Image classification data set "ao-business" (KelvinFernando/ao-business on GitHub). Class labels (2): audit, badge.

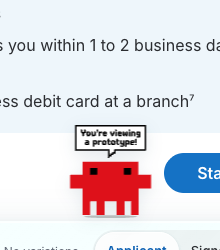
Label: badge

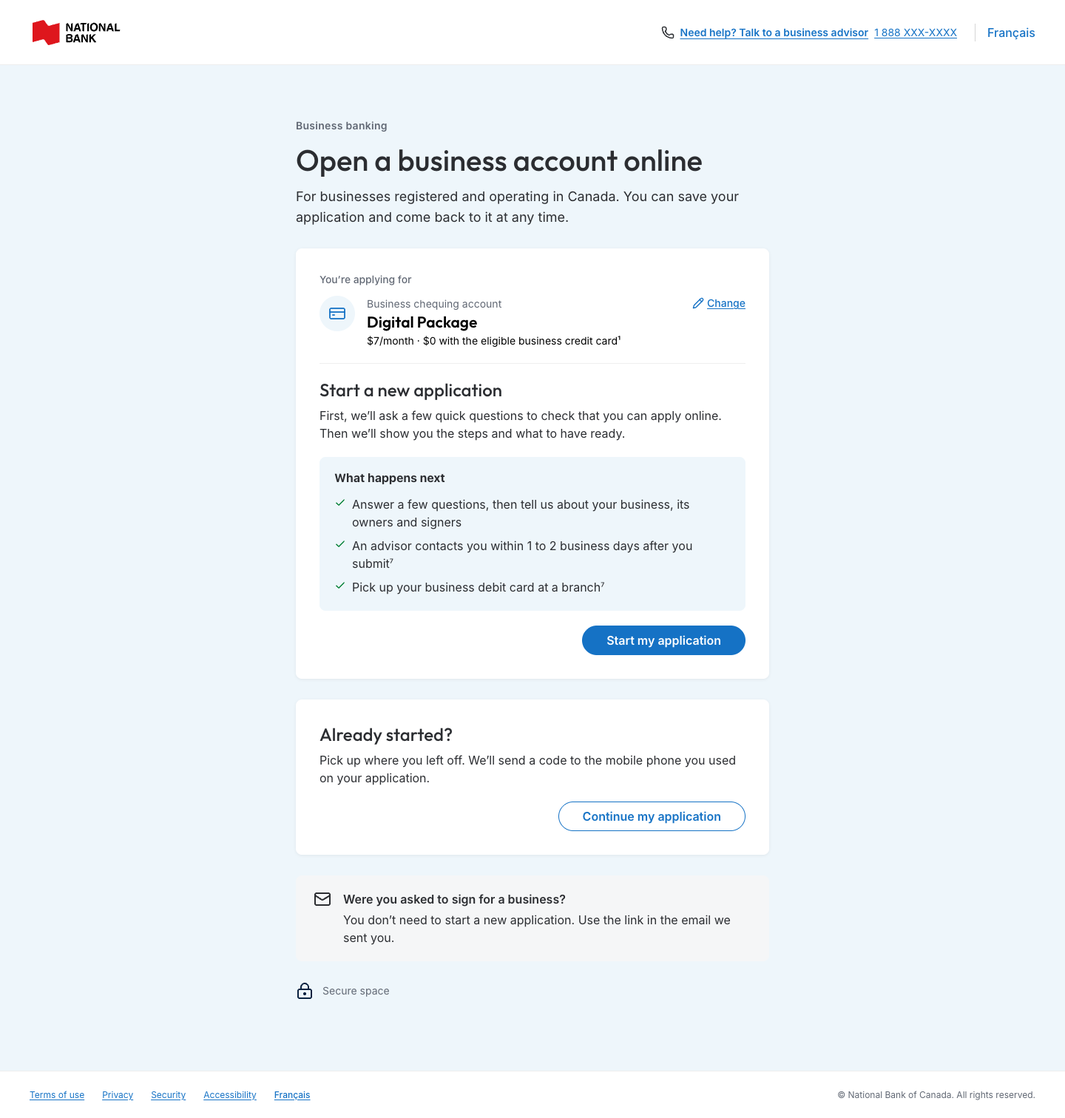
Label: audit

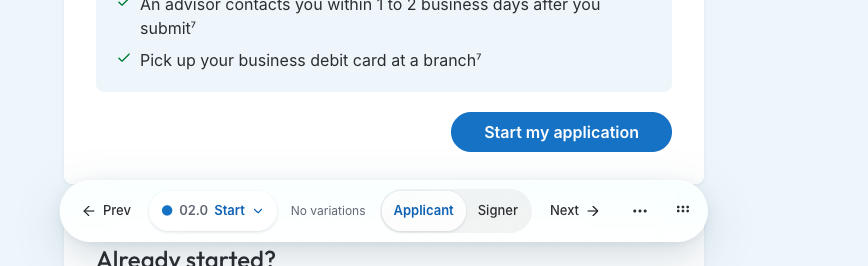
Label: badge

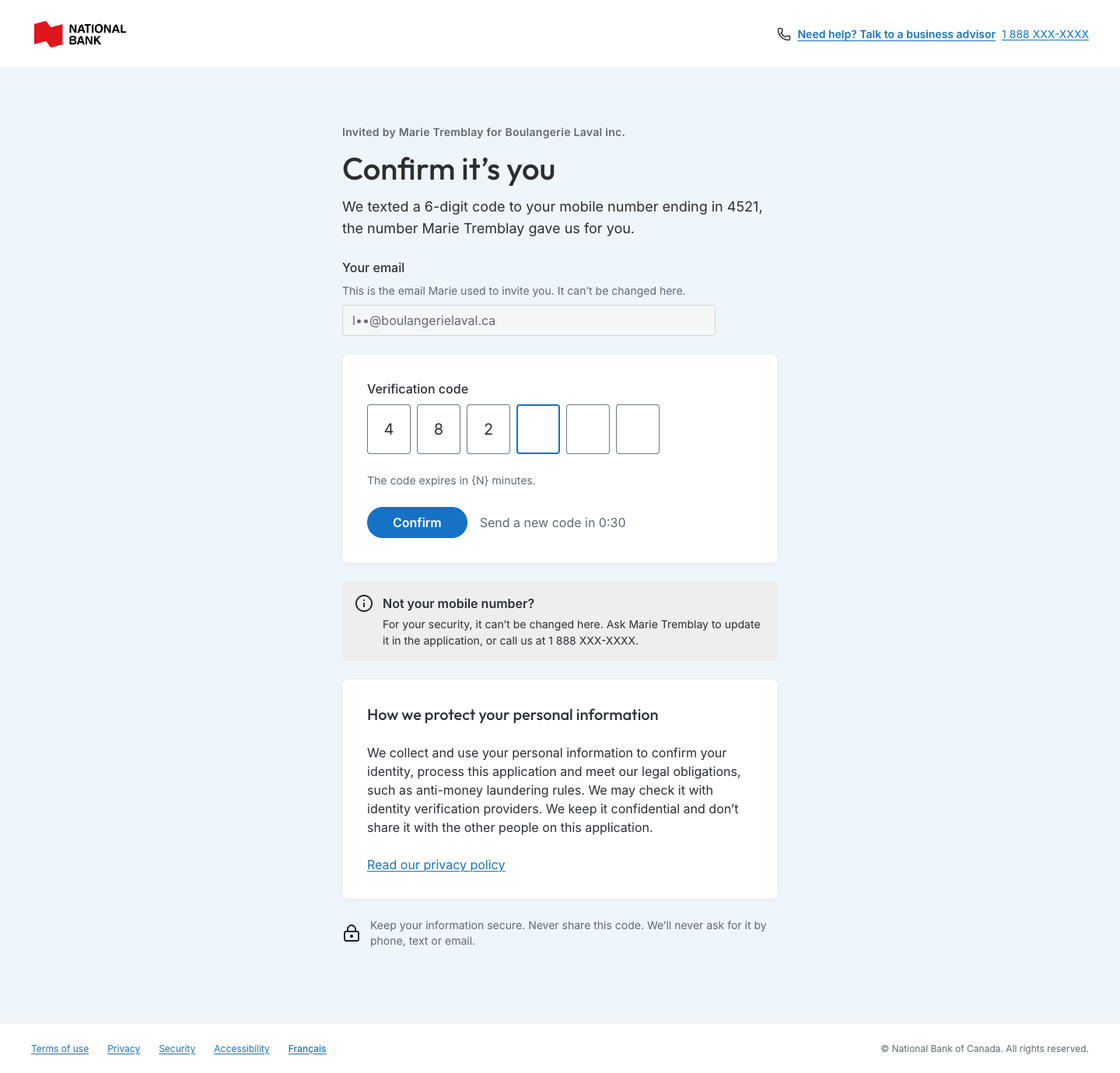
Label: audit

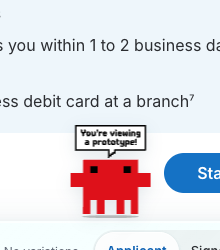
Label: badge

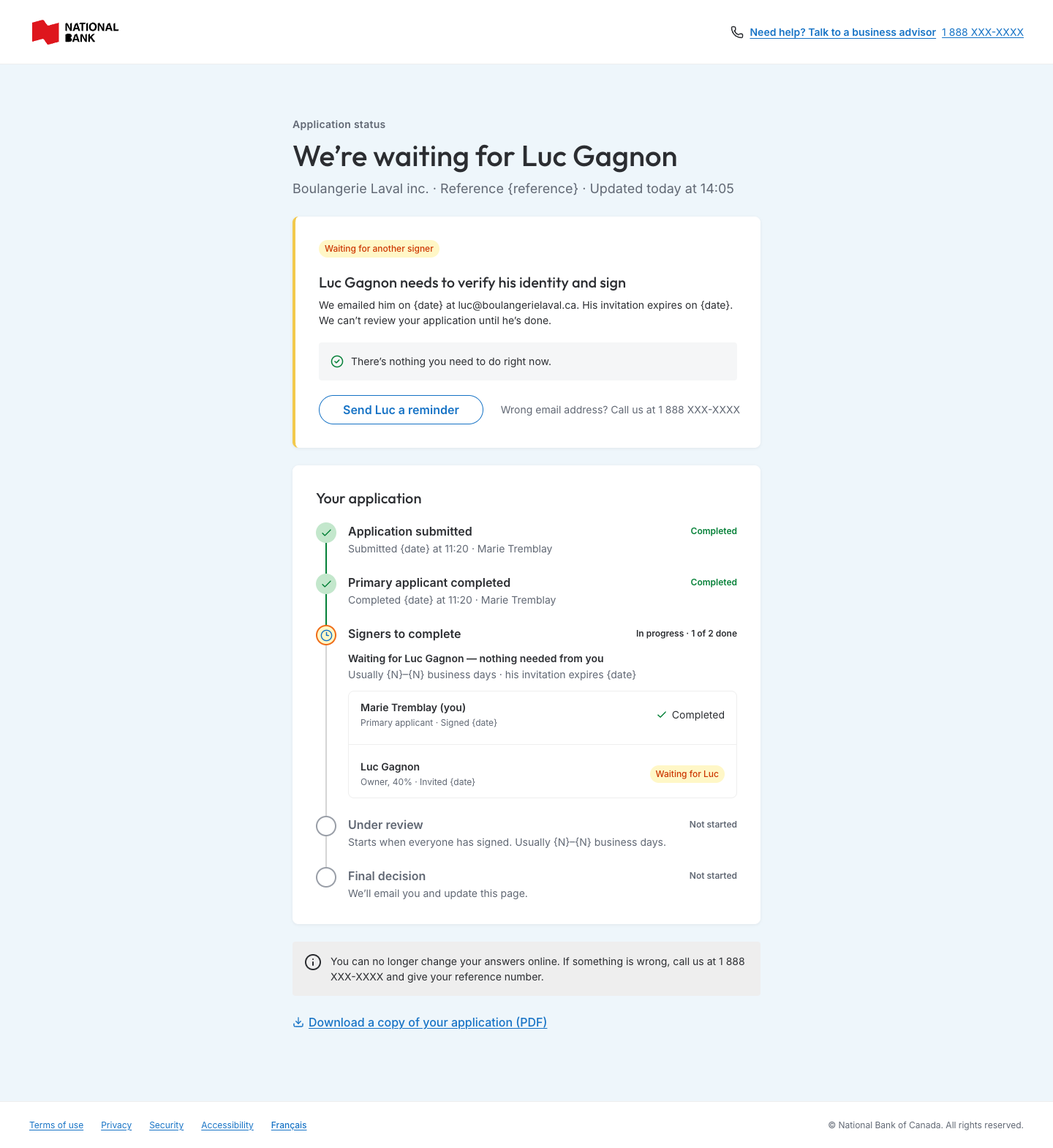
Label: audit
